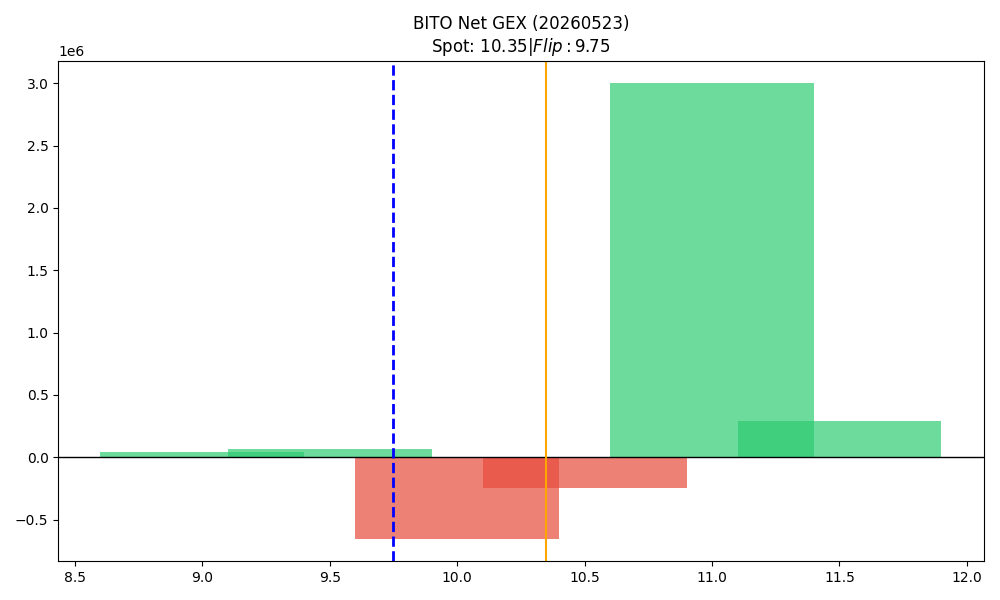

The file beside this chart, header and first rows:
strike, call_gex, put_gex, call_dex, put_dex, net_greek_delta, net_gex
9.0, 339597, 293610, 2009605, -214919, 0.3898, 45987
9.5, 87511, 19506, 333157, -15608, 0.5568, 68005
10.0, 1284094, 1935722, 3604962, -1760502, 0.1707, -651628
10.5, 350205, 596044, 362712, -428788, -0.04272, -245838
11.0, 3008318, 8521, 3513232, -3208551, 0.01856, 2999797
11.5, 297742, 3343, 139903, -11757, 0.08263, 294399
